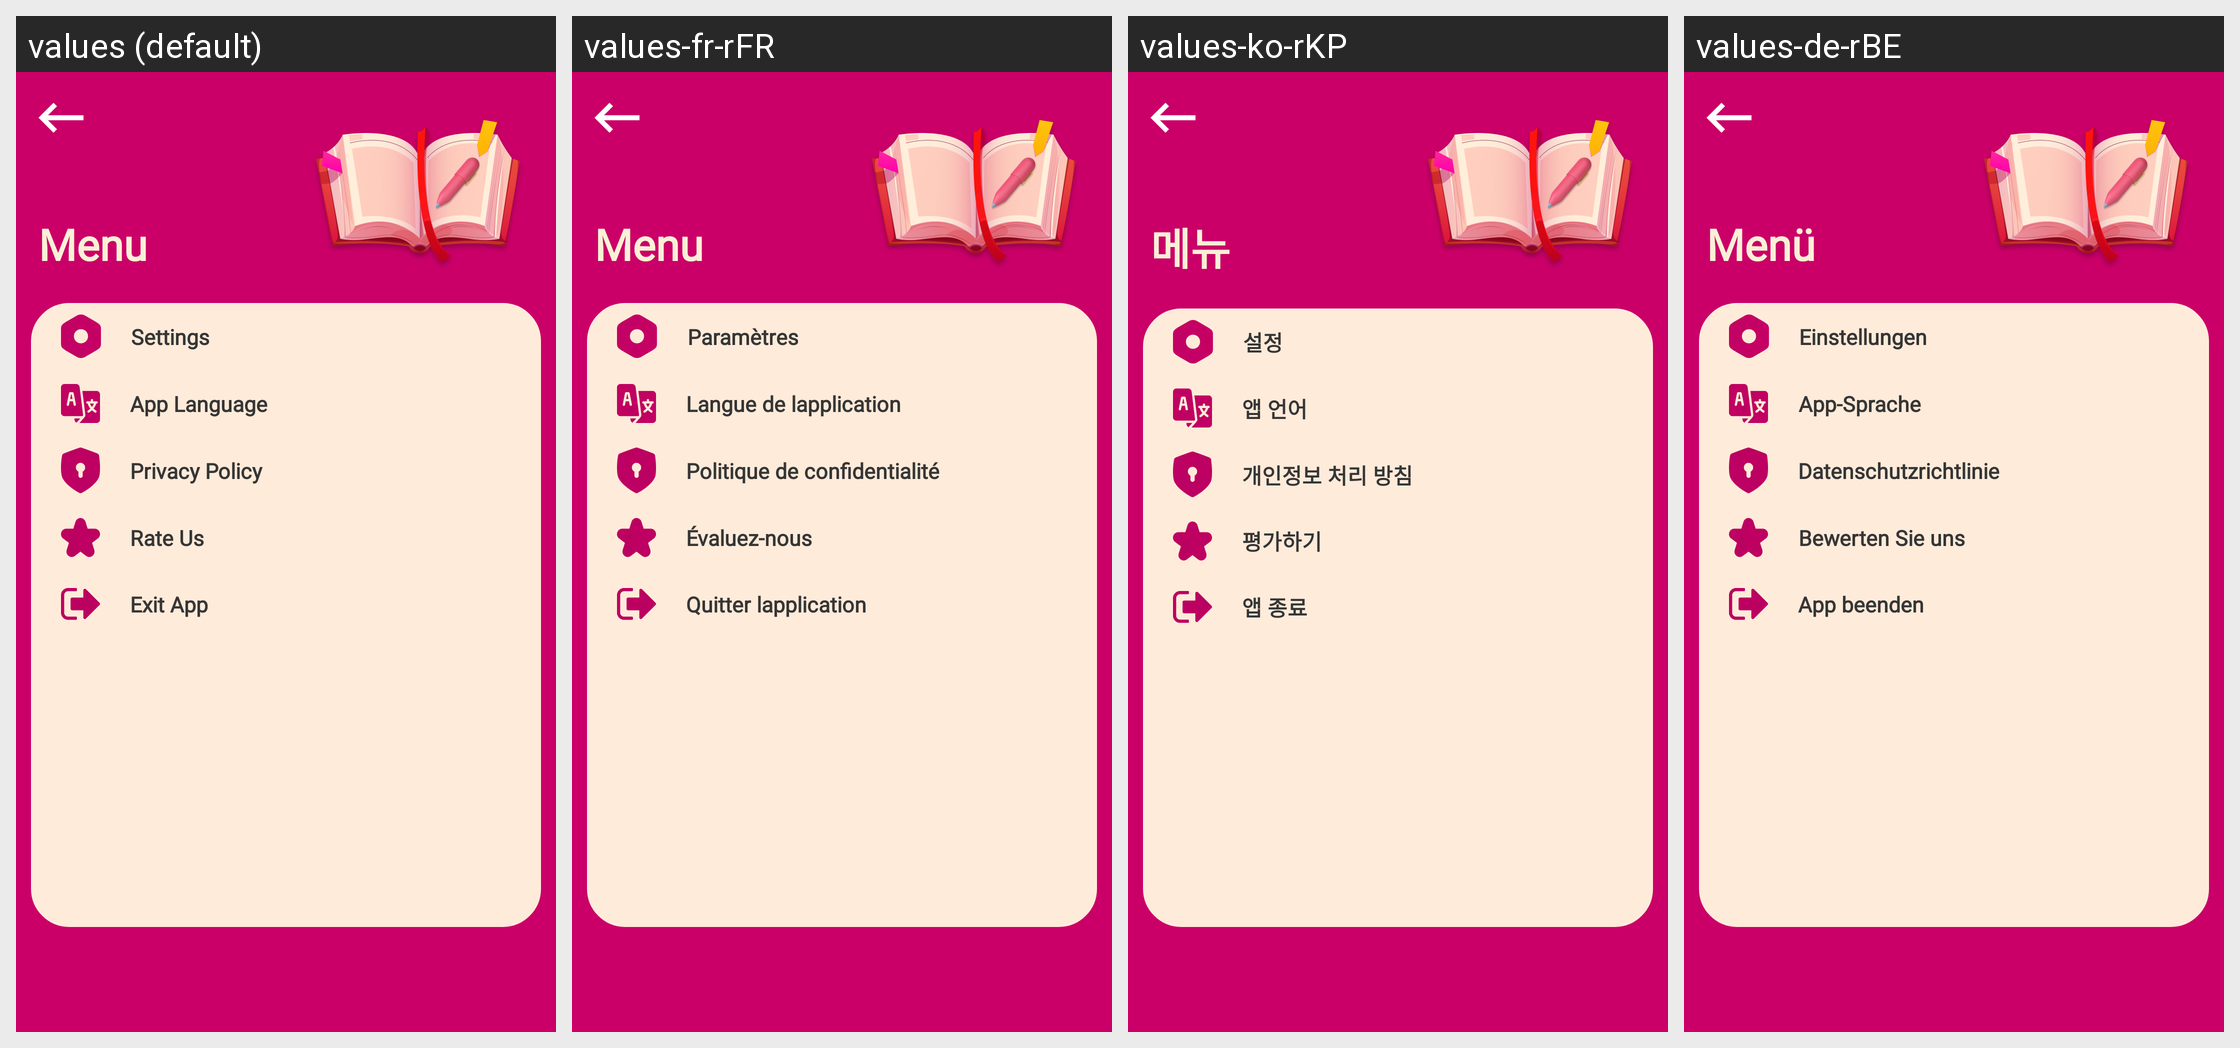

Here is an Android app screen in its default locale and in the app's own translations. Write out the translated-string differences for the strings that appear on this screen.
Android screen res/layout/fragment_silde_menu.xml rendered under 4 locales, left to right: values (default), values-fr-rFR, values-ko-rKP, values-de-rBE. Device: Nexus 5 (rendered at 1080×1920; each locale shown at half size, 540×960, under a caption strip naming it); theme Theme.DailyDairy.
Other locales in the repository, not shown: values-es-rES, values-ja, values-nl-rBE, values-pt-rPT, values-ru-rRU, values-tr-rTR, values-ur-rPK, values-zh-rCN.
Strings drawn on this screen, with the default value and each locale's value (text and hints the layout hard-codes, and strings that could not be matched under every locale, appear in the picture but are not listed):

menu
  values: Menu
  values-fr-rFR: Menu
  values-ko-rKP: 메뉴
  values-de-rBE: Menü

settings
  values: Settings
  values-fr-rFR: Paramètres
  values-ko-rKP: 설정
  values-de-rBE: Einstellungen

app_language
  values: App Language
  values-fr-rFR: Langue de lapplication
  values-ko-rKP: 앱 언어
  values-de-rBE: App-Sprache

privacy_policy
  values: Privacy Policy
  values-fr-rFR: Politique de confidentialité
  values-ko-rKP: 개인정보 처리 방침
  values-de-rBE: Datenschutzrichtlinie

rate_us
  values: Rate Us
  values-fr-rFR: Évaluez-nous
  values-ko-rKP: 평가하기
  values-de-rBE: Bewerten Sie uns

exit_app
  values: Exit App
  values-fr-rFR: Quitter lapplication
  values-ko-rKP: 앱 종료
  values-de-rBE: App beenden
